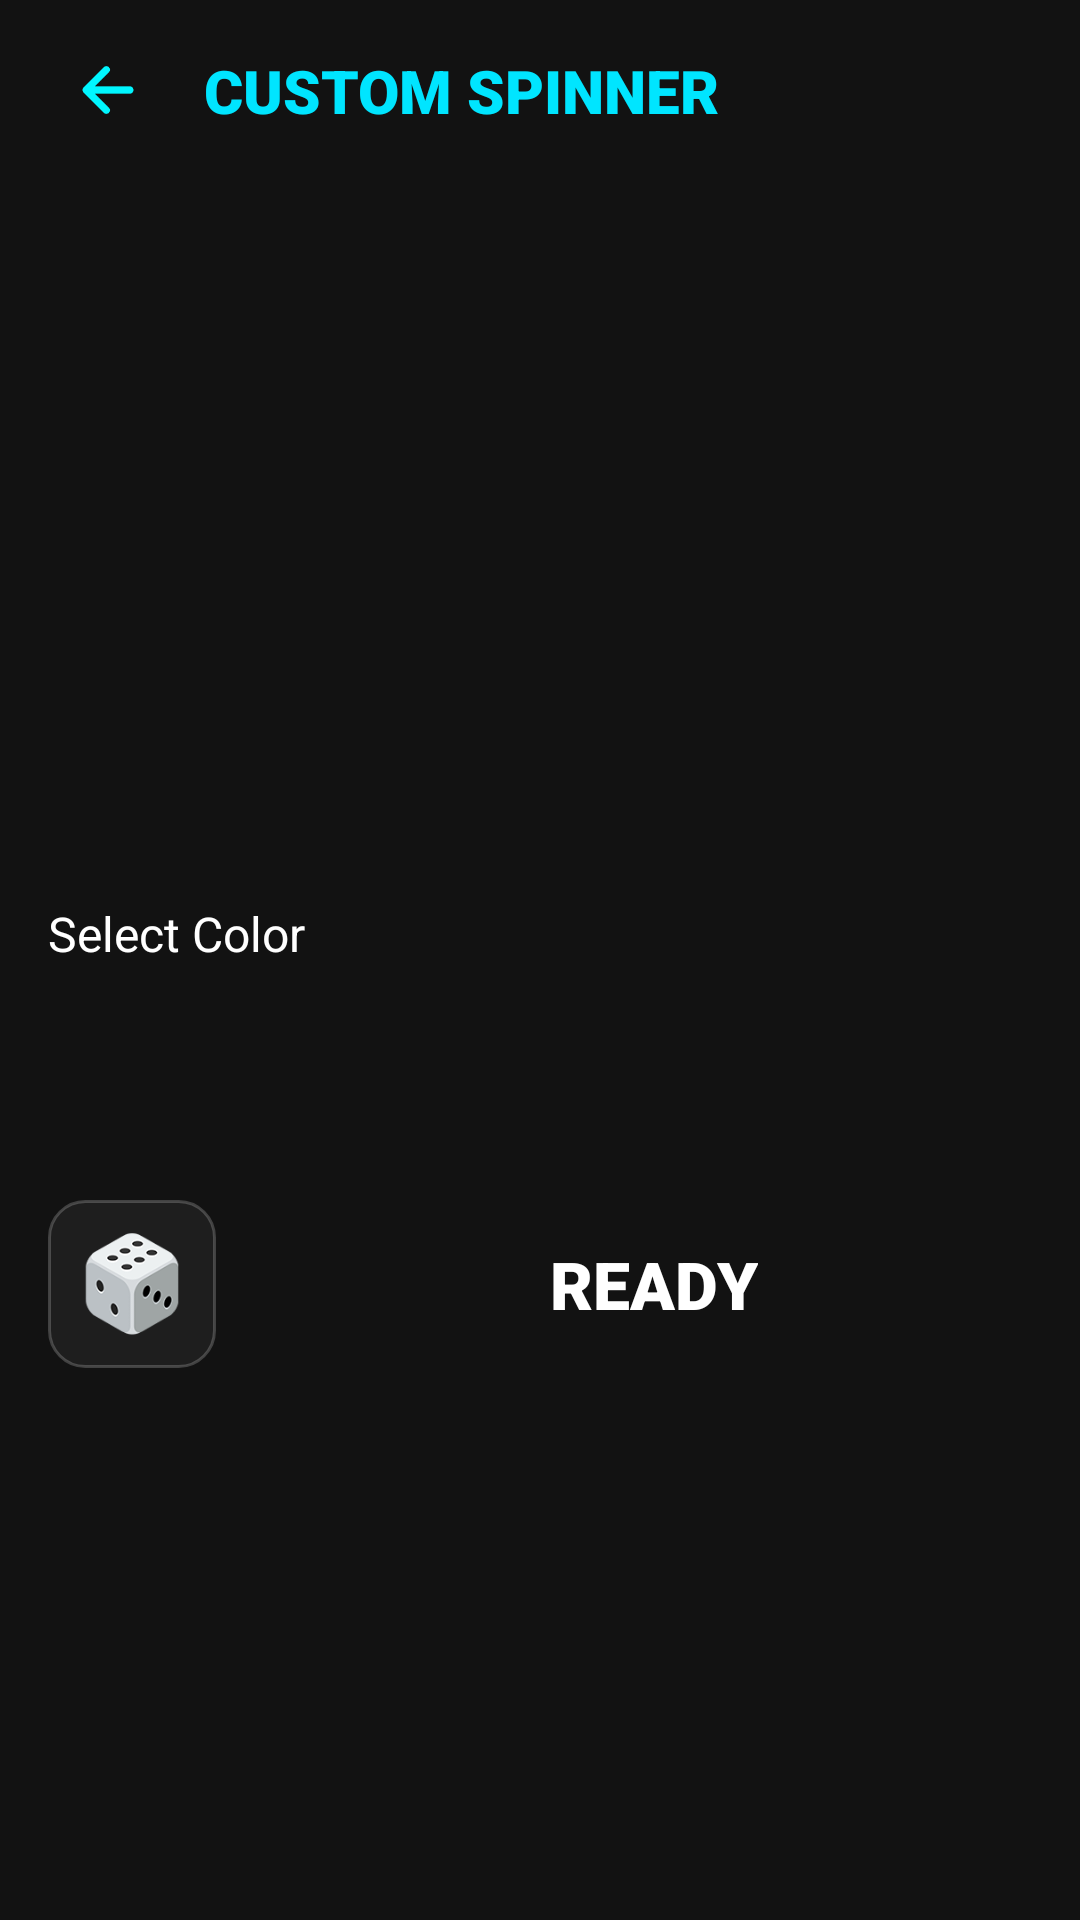

Here is an Android app screen rendered from its layout file. Give the layout XML and the strings, colors and styles it references.
<!-- AndroidManifest.xml: application theme Theme.MyApp -->
<!-- res/layout/activity_custom_spinner.xml -->
<?xml version="1.0" encoding="utf-8"?>
<RelativeLayout xmlns:android="http://schemas.android.com/apk/res/android"
    xmlns:app="http://schemas.android.com/apk/res-auto"
    xmlns:tools="http://schemas.android.com/tools"
    android:layout_width="match_parent"
    android:layout_height="match_parent"
    android:background="@color/bg_dark"
    android:fitsSystemWindows="true">

    <RelativeLayout
        android:id="@+id/layout_nativeads"
        android:layout_width="match_parent"
        android:layout_height="160dp"
        android:layout_alignParentBottom="true">

        <com.google.android.ads.nativetemplates.TemplateView
            android:id="@+id/app_nativeads"
            android:layout_width="match_parent"
            android:layout_height="wrap_content"
            android:visibility="gone"
            app:gnt_template_type="@layout/gnt_small_custom_view" />

    </RelativeLayout>

    <androidx.constraintlayout.widget.ConstraintLayout
        android:layout_width="match_parent"
        android:layout_height="match_parent"
        android:layout_above="@id/layout_nativeads">

        
        <ImageView
            android:id="@+id/btnBack"
            android:layout_width="40dp"
            android:layout_height="40dp"
            android:layout_marginStart="16dp"
            android:layout_marginTop="10dp"
            android:padding="8dp"
            android:src="@drawable/ic_back"
            app:layout_constraintStart_toStartOf="parent"
            app:layout_constraintTop_toTopOf="parent" />

        <TextView
            android:id="@+id/tvTitle"
            android:layout_width="wrap_content"
            android:layout_height="wrap_content"
            android:layout_marginStart="12dp"
            android:fontFamily="sans-serif-black"
            android:text="@string/custom_spinner"
            android:textColor="@color/color_accent_blue"
            android:textSize="20sp"
            app:layout_constraintBottom_toBottomOf="@+id/btnBack"
            app:layout_constraintStart_toEndOf="@+id/btnBack"
            app:layout_constraintTop_toTopOf="@+id/btnBack" />

        
        <ImageView
            android:id="@+id/ivPreview"
            android:layout_width="250dp"
            android:layout_height="250dp"
            android:scaleType="fitCenter"
            app:layout_constraintEnd_toEndOf="parent"
            app:layout_constraintStart_toStartOf="parent"
            app:layout_constraintTop_toBottomOf="@+id/tvTitle"
            tools:src="@drawable/homt_ic_btn_spinner" />

        <androidx.recyclerview.widget.RecyclerView
            android:id="@+id/rvShapes"
            android:layout_width="match_parent"
            android:layout_height="70dp"
            android:layout_marginBottom="10dp"
            android:clipToPadding="false"
            android:orientation="horizontal"
            android:paddingStart="12dp"
            android:paddingEnd="12dp"
            app:layoutManager="androidx.recyclerview.widget.LinearLayoutManager"
            app:layout_constraintBottom_toTopOf="@+id/tvSelectColor"
            tools:listitem="@layout/item_spinner_shape" />

        
        <TextView
            android:id="@+id/tvSelectColor"
            android:layout_width="wrap_content"
            android:layout_height="wrap_content"
            android:layout_marginStart="16dp"
            android:layout_marginBottom="8dp"
            android:text="@string/select_color"
            android:textColor="@color/white"
            android:textSize="16sp"
            app:layout_constraintBottom_toTopOf="@+id/rvColors"
            app:layout_constraintStart_toStartOf="parent" />

        <androidx.recyclerview.widget.RecyclerView
            android:id="@+id/rvColors"
            android:layout_width="match_parent"
            android:layout_height="50dp"
            android:layout_marginBottom="20dp"
            android:clipToPadding="false"
            android:orientation="horizontal"
            android:paddingStart="12dp"
            android:paddingEnd="12dp"
            app:layoutManager="androidx.recyclerview.widget.LinearLayoutManager"
            app:layout_constraintBottom_toTopOf="@+id/layoutBottom"
            tools:listitem="@layout/item_color" />

        
        <LinearLayout
            android:id="@+id/layoutBottom"
            android:layout_width="match_parent"
            android:layout_height="wrap_content"
            android:layout_marginStart="16dp"
            android:layout_marginEnd="16dp"
            android:layout_marginBottom="24dp"
            android:gravity="center_vertical"
            android:orientation="horizontal"
            app:layout_constraintBottom_toBottomOf="parent">

            <ImageView
                android:id="@+id/btnRandom"
                android:layout_width="56dp"
                android:layout_height="56dp"
                android:background="@drawable/bg_custom_spinner_item"
                android:padding="9dp"
                android:src="@drawable/ic_xucxac" />

            <Space
                android:layout_width="12dp"
                android:layout_height="wrap_content" />

            <FrameLayout
                android:id="@+id/btnReady"
                android:layout_width="0dp"
                android:layout_height="56dp"
                android:layout_weight="1"
                android:background="@drawable/bg_button_app">

                <LinearLayout
                    android:layout_width="wrap_content"
                    android:layout_height="wrap_content"
                    android:layout_gravity="center"
                    android:gravity="center_vertical"
                    android:orientation="horizontal">

                    <TextView
                        android:layout_width="wrap_content"
                        android:layout_height="wrap_content"
                        android:layout_marginStart="8dp"
                        android:fontFamily="sans-serif-black"
                        android:text="@string/ready"
                        android:textColor="@color/white"
                        android:textSize="22sp" />

                </LinearLayout>
            </FrameLayout>

        </LinearLayout>

    </androidx.constraintlayout.widget.ConstraintLayout>

</RelativeLayout>
<!-- res/layout/item_spinner_shape.xml (included above) -->
<?xml version="1.0" encoding="utf-8"?>
<FrameLayout xmlns:android="http://schemas.android.com/apk/res/android"
    android:layout_width="60dp"
    android:layout_height="60dp"
    android:layout_marginEnd="8dp"
    android:background="@drawable/bg_custom_spinner_item">

    <ImageView
        android:id="@+id/ivShape"
        android:layout_width="match_parent"
        android:layout_height="match_parent"
        android:padding="8dp"
        android:scaleType="fitCenter" />

</FrameLayout>
<!-- res/layout/item_color.xml (included above) -->
<?xml version="1.0" encoding="utf-8"?>
<FrameLayout xmlns:android="http://schemas.android.com/apk/res/android"
    android:layout_width="44dp"
    android:layout_height="44dp"
    android:layout_marginEnd="8dp"
    android:padding="4dp"
    android:background="@drawable/bg_custom_spinner_item">

    <View
        android:id="@+id/viewColor"
        android:layout_width="match_parent"
        android:layout_height="match_parent"
        android:background="@drawable/bg_color_item" />

</FrameLayout>
<!-- resources referenced by this layout -->
<resources>
  <color name="bg_dark">#121212</color>
  <color name="color_accent_blue">#00E5FF</color>
  <color name="white">#FFFFFFFF</color>
  <!-- drawable bg_custom_spinner_item (drawable) -->
  <?xml version="1.0" encoding="utf-8"?>
  <selector xmlns:android="http://schemas.android.com/apk/res/android">
      <item android:state_selected="true">
          <shape>
              <solid android:color="#1AFFFFFF" />
              <stroke android:width="2dp" android:color="@color/color_accent_blue" />
              <corners android:radius="12dp" />
          </shape>
      </item>
      <item>
          <shape>
              <solid android:color="#0DFFFFFF" />
              <stroke android:width="1dp" android:color="#33FFFFFF" />
              <corners android:radius="12dp" />
          </shape>
      </item>
  </selector>
  <!-- drawable homt_ic_btn_spinner: png bitmap (drawable-nodpi, 122262 bytes) -->
  <!-- drawable ic_back: png bitmap (drawable-nodpi, 749 bytes) -->
  <!-- drawable ic_xucxac: png bitmap (drawable-nodpi, 9021 bytes) -->
  <string name="custom_spinner">CUSTOM SPINNER</string>
  <string name="ready">READY</string>
  <string name="select_color">Select Color</string>
  <style name="Theme.MyApp" parent="Theme.Material3.DayNight.NoActionBar" />
</resources>
